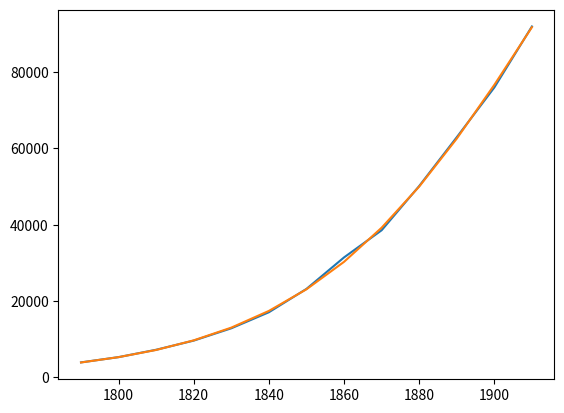

Reproduce this figure in Python.
from matplotlib.pyplot import plot, show
from numpy import exp, log, array, vstack, ones
from numpy.linalg import lstsq

t = array([1790, 1800, 1810, 1820, 1830, 1840, 1850, 1860, 1870, 1880, 1890, 1900, 1910])
P = array([3929, 5308, 7240, 9638, 12866, 17069, 23192, 31443, 38558, 50156, 62948, 75995, 91972])
K = 197273
PP = P / K
ch = log(PP / (1 - PP))
A = vstack([t, ones(len(t))]).T
m, c = lstsq(A, ch)[0]
print(lstsq(A, ch)[1])
print(m, c)
plot(t, P)
plot(t, K / (1 + exp(-m * t - c)))
show()
